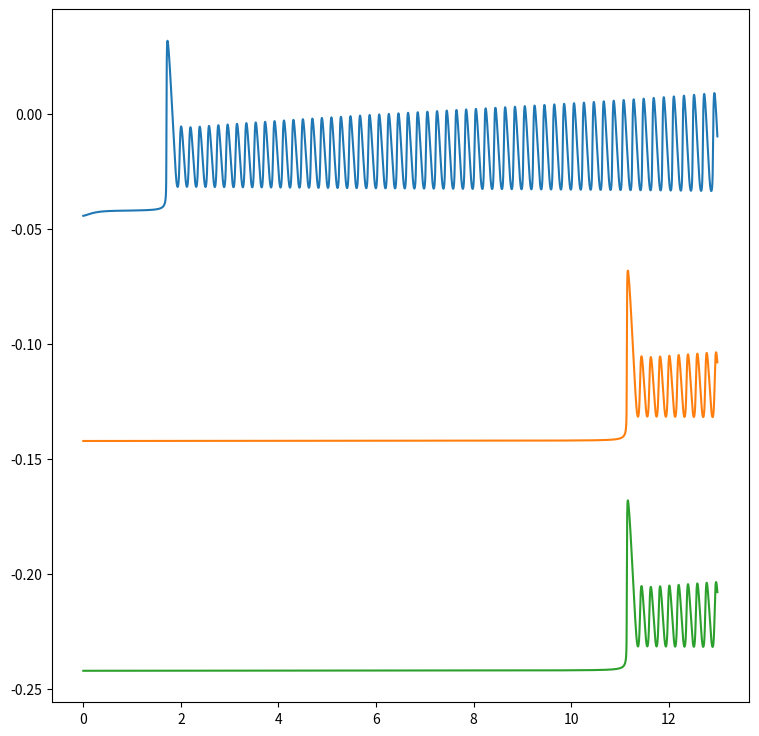
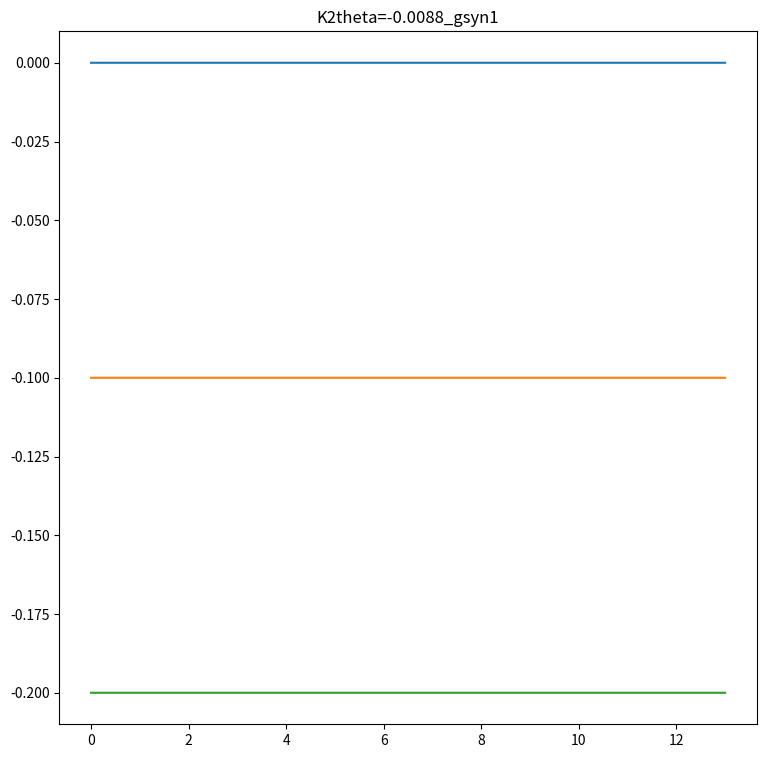

The matplotlib source for these figures, in order:
from __future__ import division
# Georgia State University
# Neuroscience Institue
# [redacted]
# traveling waves in HH endogenous oscillatory neurons.
# dynamic variable decaying synapse implementation. Parallel simulation

#the purpose of this script is to provide a brief inhibitory pulse to the neurons at hand
#and measure its response. This is used to figure out the most appropriate way to shock
#neurons to allow complete depolarization burst.
#A second purpose of this script is to note the difference in burst duration as a function of
#parameter K2theta

import numpy as np
from matplotlib import pyplot as plt
from scipy.integrate import solve_ivp

nr_neurons = 3
delta1 = 1e-2
sigma1 = 2e-2
gsyn= 1
domain = np.arange(0,nr_neurons)*delta1
domain = np.array([domain])
Vt = -0.01
tau2 = 0.1
tspan = [0,13]
#tspan = [0,50]
delta2 = 0.1

neuronSpace = np.arange(0,nr_neurons*delta1,delta1)

J = np.zeros((nr_neurons,nr_neurons))
for i in np.arange(0,nr_neurons,1):
	J[:,i] = abs(neuronSpace - neuronSpace[i])
J = delta1*np.exp(-J/sigma1)/2/sigma1
J = J-np.diag(np.diag(J))
for i in np.arange(0,nr_neurons,1):
	J[i,i:nr_neurons] = 0
W = gsyn*J
W1 = W[0,:]
#Experimental parameters
Htheta= 0.04134
#Htheta= 0.041325
#K2theta= -0.0060
#K2theta= -0.0065
#K2theta= -0.0070
#K2theta= -0.0075
#K2theta= -0.008
#K2theta= -0.0085
K2theta= -0.0088
#K2theta= -0.009 #duty cycle too active. 0.5 approx

#Cell parameters
gNa= 105
ENa= 0.045
gK2= 30
EK=-0.07
gH= 4
EH= -0.021
gl= 8
El= -0.046
#Vrev= 0.01
#Vrev=-0.02
Vrev= -0.062

#time scales
Cm= 0.5
tau_h= 0.04050
tau_m= 0.1
tau_k= 2
tau_s= 0.1
tau1= Cm;
int_time = 50

# ODE
#initial conditions
## rest
v0= -0.0421996958
h0= 0.99223221
m0= 0.297443439
n0= 0.0152445526
## shocked
v2 = -4.4203449e-2
h2 = 9.92877246e-1
m2 = 3.02937855e-1
n2 = 1.52351209e-2

#initial conditions
y0 = np.array((v0,h0,m0,n0,0))
y2 = np.array((v2,h2,m2,n2,0))

initconds = np.zeros((1,nr_neurons*5))
initconds[0,0:nr_neurons] = v0
initconds[0,nr_neurons:nr_neurons*2] = h0
initconds[0,nr_neurons*2:nr_neurons*3] = m0
initconds[0,nr_neurons*3:nr_neurons*4] = n0
initconds[0,nr_neurons*4:nr_neurons*5] = 0
initconds[0,0] = v2
initconds[0,nr_neurons] = h2
initconds[0,nr_neurons*2]= m2
initconds[0,nr_neurons*3] = n2
initconds[0,nr_neurons*4] = 0
#y0 = np.reshape(initconds, (5,nr_neurons))
#for i in range(0,nr_neurons):
#    print (y0)
def evolve(t, y0):
    u = np.reshape(y0, (5,nr_neurons))
    
#    v = u[0,:]
#    h = u[1,:]
#    m = u[2,:]
#    n = u[3,:]
    s = u[4,:]
##    print(u,v)
    dy = np.zeros((nr_neurons,5))
#    print(dy[1,:])
    for i in range(0,nr_neurons):
#        print(y0)
        W0 = W[i,:]
        neuron = u[0:4,i]
        v,h,m,n= neuron
#        print (neuron)
#        print(i, v,h,m,n,s)
#        dy = np.zeros((nr_neurons,5))
        mNass=1./(1.+np.exp(-150.*(v+0.0305)))
        mK2ss=1./(1.+np.exp(-83.*(v+K2theta)))
        dv = (-1/Cm) * (gNa*mNass*mNass*mNass*h*(v-ENa)+ gK2*n*n*(v-EK) + gH*m*m*(v-EH) + gl*(v-El) + 0.006 +np.dot(W0,s)*(v-Vrev))
        dh = (1/(1+ np.exp(500*(v+0.0325))) - h)/tau_h
        dm = (1/(1+2*np.exp(180*(v+Htheta))+np.exp(500*(v+Htheta))) -m)/tau_m
        dn = (mK2ss - n)/tau_k
#        if v>Vt:
##        aa = np.transpose(np.nonzero(v>Vt))
#            s[i] = s[i]+delta2
##            spikes
#        if s[i]>1:
#            s[i] =1
#        
        ds = -s[i]/tau2
        ff = dv,dh,dm,dn,ds
#        print(ff,dy[i,0:5])
        dy[i,0:5] = ff
#        print (dv)
#        dy[i,0]= dv
#        dy[i,1]= dh
#        dy[i,2]= dm
#        dy[i,3]= dn
#        dy[i,4]= ds
#        print(i,dy)
#        dy[i,:] = dv,dh,dm,dn,ds
#    print(dy)
#    print(np.shape(dy))
    dv_vec = dy[:,0]
    dh_vec = dy[:,1]
    dm_vec = dy[:,2]
    dn_vec = dy[:,3]
    ds_vec = dy[:,4]
#    f = dv_vec, dh_vec, dm_vec, dn_vec, ds_vec
##    f = np.reshape(dy, (nr_neurons,5))
#    f1 = 1
#    print(f)
    temp1 = np.concatenate((dv_vec,dh_vec),axis=0)
    temp2 = np.concatenate((dm_vec,dn_vec,ds_vec),axis=0)
    f = np.concatenate((temp1,temp2),axis=0)
    return f
#    temp1 = np.concatenate((dv,dh),axis=0)
#    temp2 = np.concatenate((dm,dn,ds),axis=0)
#    f = np.concatenate((temp1,temp2),axis=0)
#    return f

def Vt_cross_ctr(t,y0): return y0[ctr]-Vt
#Vt_cross_ctr.terminal= True
Vt_cross_ctr.terminal= False
Vt_cross_ctr.direction = 1

#def Vt_cross_any(t,y0): return y0[0]-Vt
#    voltages = y0[0:nr_neurons]
#    print(voltages)
#    return voltages-Vt
#Vt_cross_any.terminal= True
Vt_cross_ctr.terminal= False
#Vt_cross_any.direction = 1

hmin = 1e-4
tev = np.arange(tspan[0],tspan[1],hmin)
spike_times = np.zeros((1,nr_neurons))
#for ctr in range(0,nr_neurons):
	#plt.figure(figsize=(10,10))
ctr = 0

#for nn in range(0,nr_neurons):
neural_net = solve_ivp(evolve, tspan,initconds[0],method='RK45',t_eval = tev,events =Vt_cross_ctr ,atol=1e-7,rtol=1e-5)

	#time_spike= neural_net.t_events[0]
	#spike_times[0,ctr]=neural_net.t_events[0]
	#print('Wave'+str(ctr),spike_times[0,ctr])

fgsz = 9
plt.figure(figsize=(fgsz,fgsz))
for i in range(0,nr_neurons):
		plt.plot(neural_net.t,neural_net.y[i,:]-0.1*i)
plt.savefig('V_g'+str(gsyn)+'.png')
plt.figure(figsize=(fgsz,fgsz))
for i in range(0,nr_neurons):
		plt.plot(neural_net.t,neural_net.y[i+nr_neurons*4,:]-0.1*i)
plt.title('K2theta='+str(K2theta)+'_gsyn'+str(gsyn))
plt.savefig('S_g'+str(gsyn)+'.png')
np.save('s_g'+str(gsyn),neural_net.y[nr_neurons*4,:])
np.save('v_g'+str(gsyn),neural_net.y[0,:])
np.save('t_g'+str(gsyn),neural_net.t)
